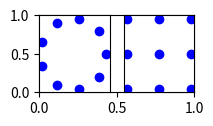

Python code for this plot:
#!/usr/bin/python
import matplotlib.pyplot as plt
import matplotlib.gridspec as gridspec
import numpy as np
import math

def add_a(x,y, num):
  x = [i+num for i in x]
  return x,y

cnt = 3

plt.figure(num=None, figsize=(2, 1), dpi=92)
plt.grid(False)

gs = gridspec.GridSpec(1, 2)
ax1 = plt.subplot(gs[:, 0])
ax2 = plt.subplot(gs[:, 1])

ax1.get_xaxis().set_visible(False)
ax1.get_yaxis().set_visible(False)
ax2.get_xaxis().set_visible(False)
ax2.get_yaxis().set_visible(False)

###########################################

th = [i*2*3.1415926/(360) for i in np.arange(0, 360, 360/(cnt**2))]
x = [ (math.cos(i) + 1)/2 for i in th]
y = [ (math.sin(i) + 1)/2 for i in th]
ax1.plot(x,y, 'bo')

###########################################

lx = [ (i + 0.0) / (cnt-1) for i in np.arange(0,cnt,1) ]
ly = [ (i + 0.0) / (cnt-1) for i in np.arange(0,cnt,1) ]
x = []
y = []
for i in lx:
  for j in ly:
    x = x + [i]
    y = y + [j]
ax2.plot(x,y, 'bo')

###########################################

plt.savefig('aa_pattern.pdf')

#plt.show()
